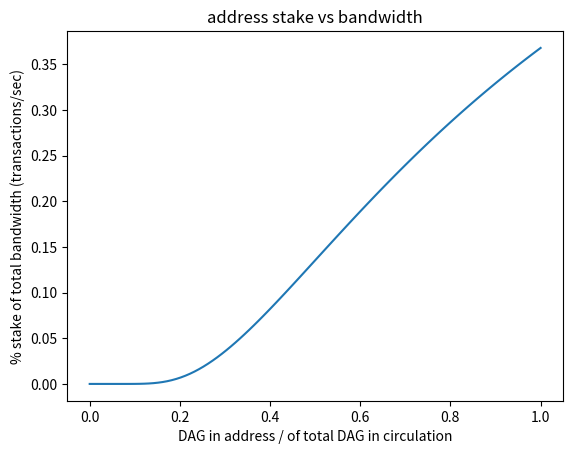

Write the Python code that produced this figure.
import math
import numpy as np
import matplotlib.pyplot as plt
import sys

def graph(func, x_range):
   # x = np.arange(*x_range)
   # y = func(x)

   x = np.linspace(sys.float_info.min, 1.0, 100)
   y = np.exp(-1/x)
   plt.figure()
   plt.plot(x, y)
   plt.title('address stake vs bandwidth')
   plt.xlabel('DAG in address / of total DAG in circulation')
   plt.ylabel('% stake of total bandwidth (transactions/sec)')

if __name__ == '__main__':
    graph(lambda x: np.power(-1.0, x), (0.0, 100.0, 0.01))
    t = ""
